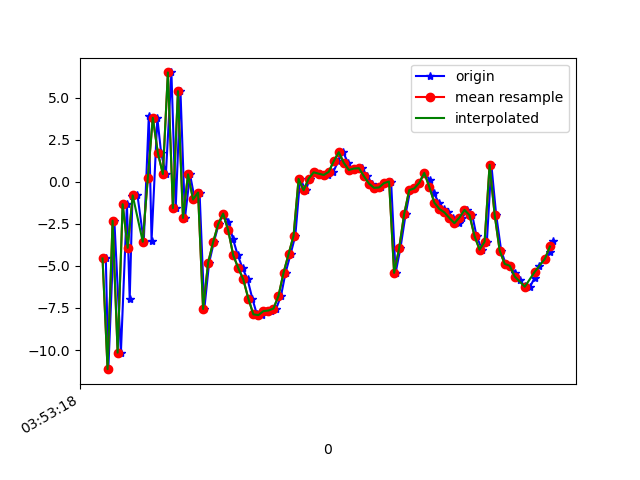

Data behind this chart, as committed beside it:
1618545198713, 1240874826942001, -4.5597396, -6.804169, 15.219601
1618545198723, 1240874846172771, -11.13, -6.086, 1.846
1618545198747, 1240874865403541, -2.316, -2.631, 10.73
1618545198773, 1240874884634311, -10.15, -3.737, 4.961
1618545198797, 1240874903865081, -1.335, -1.145, 5.008
1618545198808, 1240874923095851, -6.987, -1.913, 11.36
1618545198819, 1240874942326621, -0.8661, -0.9939, -0.8988
1618545198839, 1240874961557391, -0.8118, -0.843, 15.86
1618545198864, 1240874980788161, -3.565, -1.965, -0.4322
1618545198884, 1240875000018931, 3.909, -0.65, 12.54
1618545198895, 1240875019249701, -3.501, -2.414, 8.465
1618545198918, 1240875038480471, 3.798, -1.422, 3.089
1618545198933, 1240875057711241, 1.717, -2.436, 17.47
1618545198952, 1240875076942011, 0.4595, -3.65, 1.538
1618545198974, 1240875096172781, 6.494, -2.659, 14.01
1618545198991, 1240875115532039, -1.568, -5.148, 11.76
1618545199010, 1240875134762809, 5.381, -3.921, 11.39
1618545199028, 1240875153993579, -2.151, -6.147, 14.86
1618545199048, 1240875173224349, 0.438, -6.785, 1.951
1618545199067, 1240875192455119, -1.055, -7.936, 13.3
1618545199086, 1240875211685889, -0.6424, -8.781, 9.401
1618545199105, 1240875230916659, -7.559, -7.494, 10.4
1618545199124, 1240875250147429, -4.813, -8.849, 10.55
1618545199143, 1240875269378199, -3.586, -9.707, 11.12
1618545199162, 1240875288608969, -2.522, -10.94, 12.29
1618545199181, 1240875307839739, -1.893, -12.03, 12.22
1618545199201, 1240875327070509, -2.38, -12.25, 11.09
1618545199219, 1240875346301279, -3.403, -12.64, 10.04
1618545199238, 1240875365532049, -4.371, -12.64, 9.661
1618545199257, 1240875384762819, -5.127, -12.83, 9.429
1618545199277, 1240875403993589, -5.806, -13.4, 8.694
1618545199296, 1240875423224359, -6.94, -14.31, 8.925
1618545199314, 1240875442455129, -7.876, -15.26, 8.655
1618545199333, 1240875461685899, -7.925, -14.25, 7.944
1618545199353, 1240875480916669, -7.686, -11.98, 6.898
1618545199371, 1240875500147439, -7.651, -11.22, 7.772
1618545199391, 1240875519378209, -7.533, -11.45, 8.646
1618545199410, 1240875538608979, -6.78, -10.51, 7.615
1618545199428, 1240875557839749, -5.414, -8.953, 6.267
1618545199448, 1240875577070519, -4.305, -7.519, 6.697
1618545199467, 1240875596301289, -3.205, -6.354, 7.626
1618545199486, 1240875615532059, 0.1684, -11.78, 10.84
1618545199509, 1240875634762829, -0.5053, -9.129, 9.545
1618545199524, 1240875653993599, 0.1872, -7.32, 8.97
1618545199543, 1240875673224369, 0.5585, -6.262, 8.705
1618545199562, 1240875692455139, 0.4789, -5.392, 7.761
1618545199581, 1240875711685909, 0.4075, -5.018, 6.979
1618545199598, 1240875730916679, 0.3965, -4.703, 7.524
1618545199618, 1240875750147449, 0.5871, -4.808, 8.487
1618545199638, 1240875769378219, 1.227, -5.223, 8.556
1618545199657, 1240875788608989, 1.756, -5.954, 7.941
1618545199677, 1240875807839759, 1.119, -6.204, 7.747
1618545199695, 1240875827070529, 0.6964, -5.783, 8.111
1618545199714, 1240875846301299, 0.7847, -6.385, 9.128
1618545199733, 1240875865532069, 0.8051, -7.755, 9.797
1618545199753, 1240875884762839, 0.3273, -8.878, 9.777
1618545199772, 1240875903993609, -0.1097, -8.218, 9.192
1618545199790, 1240875923224379, -0.3618, -6.638, 9.4
1618545199808, 1240875942455149, -0.3401, -6.269, 9.435
1618545199828, 1240875961685919, -0.07984, -6.181, 9.662
1618545199848, 1240875980916689, 0.01308, -6.784, 9.929
... 34 more rows
